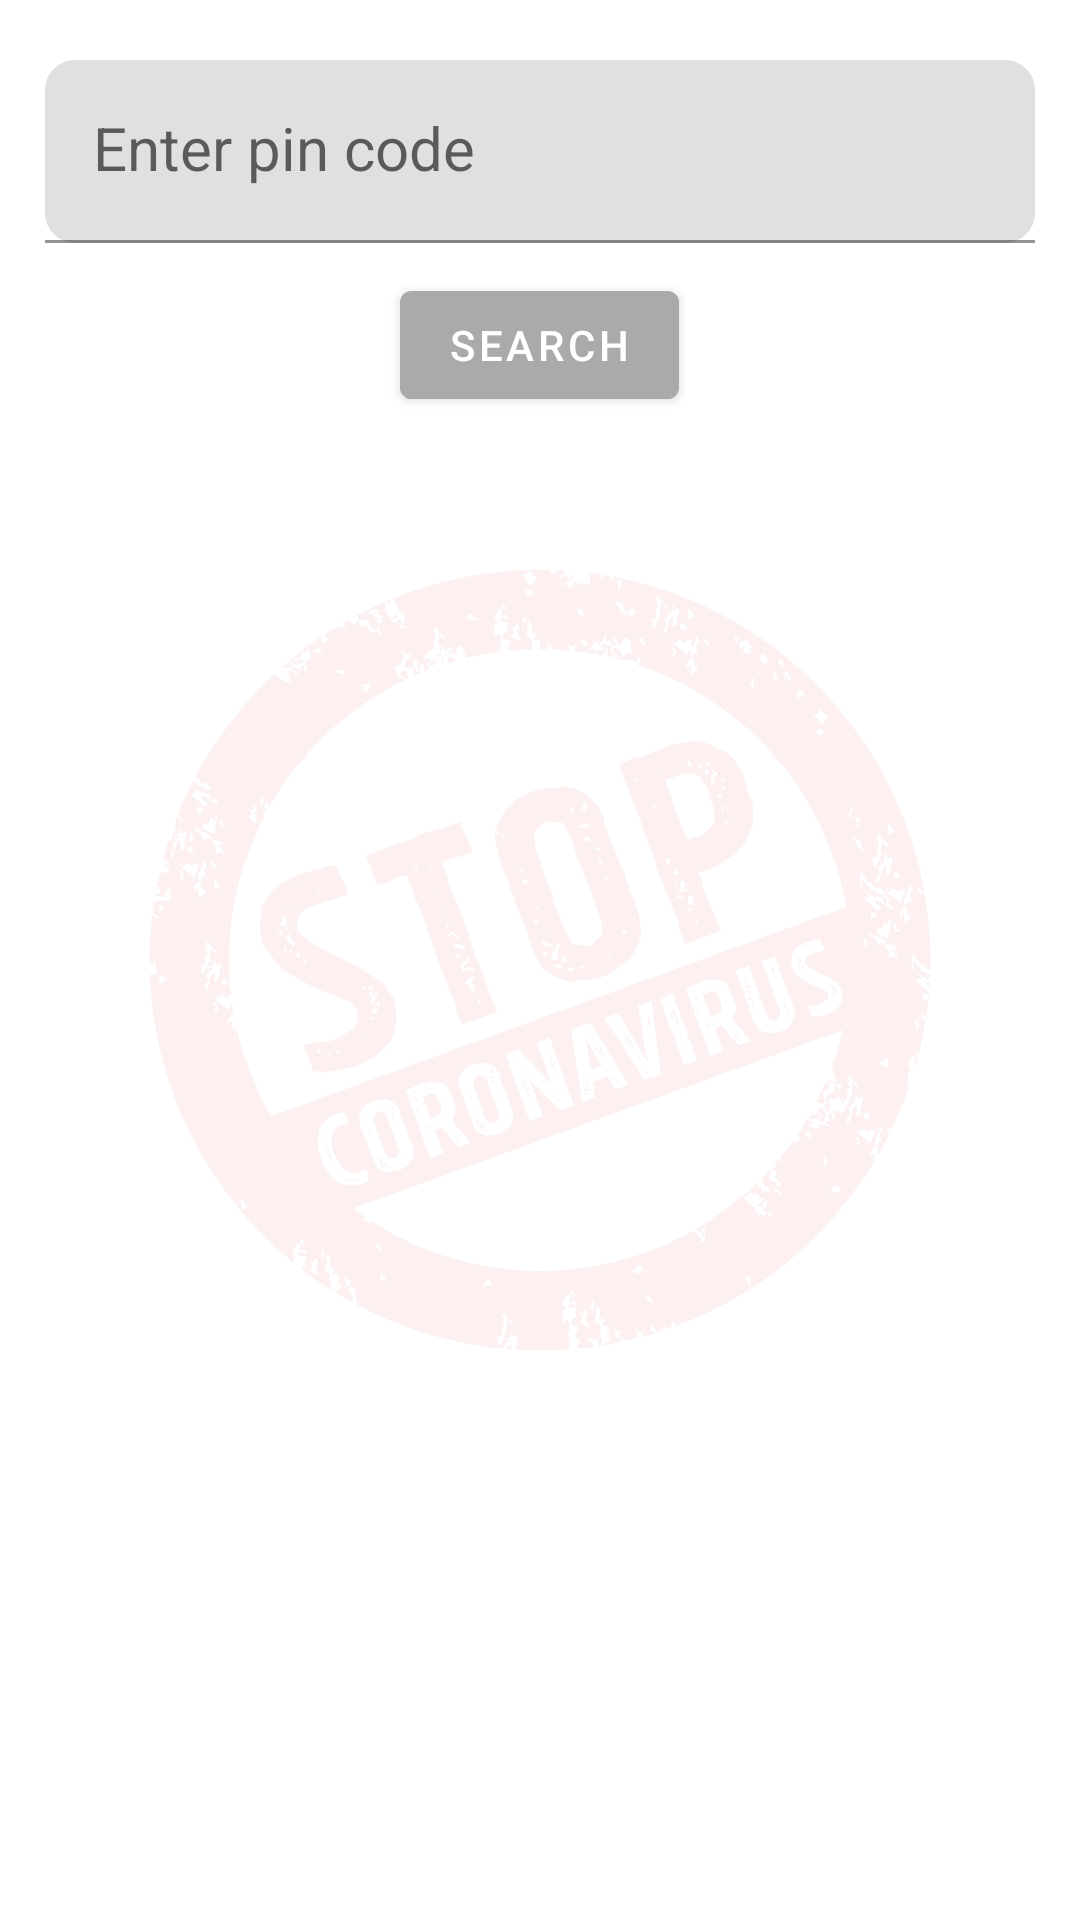

Layout XML and referenced resources for this Android screen:
<!-- AndroidManifest.xml: application theme Theme.MyApplication -->
<!-- res/layout/activity_vaccine.xml -->
<?xml version="1.0" encoding="utf-8"?>
<RelativeLayout xmlns:android="http://schemas.android.com/apk/res/android"
    xmlns:app="http://schemas.android.com/apk/res-auto"
    xmlns:tools="http://schemas.android.com/tools"
    android:layout_width="match_parent"
    android:layout_height="match_parent">

    <LinearLayout
    android:layout_width="match_parent"
    android:layout_height="match_parent"
    android:paddingHorizontal="10dp"
    android:paddingBottom="5dp"
    android:orientation="vertical"
    tools:context=".MainActivity">


    <com.google.android.material.textfield.TextInputLayout
        android:id="@+id/edit_text_layout"
        android:layout_width="match_parent"
        android:layout_height="wrap_content"
        app:boxCornerRadiusBottomEnd="10dp"
        app:boxCornerRadiusTopEnd="10dp"
        app:boxCornerRadiusTopStart="10dp"
        app:boxCornerRadiusBottomStart="10dp"
        android:layout_marginHorizontal="5dp"
        android:layout_marginTop="20dp"
        android:layout_marginBottom="5dp">

        <com.google.android.material.textfield.TextInputEditText
            style="@style/Widget.MaterialComponents.TextInputLayout.FilledBox"
            android:id="@+id/et_pin_code"
            android:layout_width="match_parent"
            android:layout_height="wrap_content"
            android:inputType="number"
            android:textSize="20sp"
            android:imeOptions="actionDone"
            android:maxLength="6"
            android:hint="@string/enter_pin_code" />
    </com.google.android.material.textfield.TextInputLayout>

    <com.google.android.material.button.MaterialButton
        android:id="@+id/btn_search"
        android:layout_width="wrap_content"
        android:text="@string/search"
        android:layout_gravity="center_horizontal"
        android:layout_margin="5dp"
        android:backgroundTint="@android:color/darker_gray"
        android:layout_height="wrap_content"/>

    <androidx.recyclerview.widget.RecyclerView
        android:id="@+id/center_list_recycler_view"
        android:layout_width="match_parent"
        android:layout_height="match_parent"
        android:layout_marginTop="10dp"
        tools:listitem="@layout/center_rv_item"/>

</LinearLayout>

    <ImageView
        android:id="@+id/rl1"
        android:layout_width="match_parent"
        android:layout_height="match_parent"
        android:alpha="0.07"
        android:src="@drawable/background_all"
        app:layout_constraintBottom_toBottomOf="parent"
        app:layout_constraintEnd_toEndOf="parent"
        app:layout_constraintStart_toStartOf="parent"
        app:layout_constraintTop_toTopOf="parent" />

</RelativeLayout>
<!-- res/layout/center_rv_item.xml (included above) -->
<?xml version="1.0" encoding="utf-8"?>
<com.google.android.material.card.MaterialCardView xmlns:android="http://schemas.android.com/apk/res/android"
    android:layout_width="match_parent"
    android:layout_height="wrap_content"
    xmlns:app="http://schemas.android.com/apk/res-auto"
    app:cardBackgroundColor="@android:color/holo_blue_light"
    app:cardCornerRadius="16dp"
    android:layout_margin="10dp">
    
    <LinearLayout
        android:layout_width="match_parent"
        android:layout_height="wrap_content"
        android:orientation="vertical">
        
        <com.google.android.material.textview.MaterialTextView
            android:id="@+id/tv_name_centre"
            android:layout_width="match_parent"
            android:layout_height="wrap_content"
            android:layout_margin="3dp"
            android:padding="3dp"
            android:drawableStart="@drawable/ic_baseline_local_hospital_24"
            android:drawablePadding="4dp"
            android:text="Center Name"
            android:textColor="@color/white"/>

        <com.google.android.material.textview.MaterialTextView
            android:id="@+id/tv_address_centre"
            android:layout_width="match_parent"
            android:layout_height="wrap_content"
            android:layout_margin="3dp"
            android:padding="3dp"
            android:drawableStart="@drawable/ic_baseline_location_on_24"
            android:drawablePadding="4dp"
            android:text="Center Address"
            android:textColor="@color/white"/>
        <com.google.android.material.textview.MaterialTextView
            android:id="@+id/tv_centre_timing"
            android:layout_width="match_parent"
            android:layout_height="wrap_content"
            android:layout_margin="3dp"
            android:padding="3dp"
            android:drawableStart="@drawable/ic_baseline_timeline_24"
            android:drawablePadding="4dp"
            android:text="Timings"
            android:textColor="@color/white"/>

        <LinearLayout
            android:layout_width="match_parent"
            android:layout_height="wrap_content"
            android:orientation="horizontal">


            <com.google.android.material.textview.MaterialTextView
                android:id="@+id/tv_name_vaccine"
                android:layout_width="0dp"
                android:layout_height="wrap_content"
                android:drawableStart="@drawable/ic_vaccine"
                android:drawablePadding="4dp"
                android:layout_weight="1"
                android:layout_margin="3dp"
                android:padding="3dp"
                android:text="Vaccine Name"
                android:textColor="@color/white" />
            <com.google.android.material.textview.MaterialTextView
                android:id="@+id/tv_type_fee"
                android:layout_width="0dp"
                android:layout_height="wrap_content"
                android:layout_margin="3dp"
                android:layout_weight="1"
                android:gravity="center_horizontal"
                android:padding="3dp"
                android:text="Fee Type"
                android:textColor="@color/white" />
        </LinearLayout>

        <LinearLayout
            android:layout_width="match_parent"
            android:layout_height="wrap_content"
            android:orientation="horizontal">

            <com.google.android.material.textview.MaterialTextView
                android:id="@+id/tv_limit_age"
                android:layout_width="0dp"
                android:layout_weight="1"
                android:gravity="center_horizontal"
                android:layout_height="wrap_content"
                android:layout_margin="3dp"
                android:padding="3dp"
                android:text="Age Limit"
                android:textColor="@color/white" />
            <com.google.android.material.textview.MaterialTextView
                android:id="@+id/tv_availability"
                android:layout_width="0dp"
                android:layout_weight="1"
                android:gravity="center_horizontal"
                android:layout_height="wrap_content"
                android:layout_margin="3dp"
                android:padding="3dp"
                android:text="Availability"
                android:textColor="@color/white" />

        </LinearLayout>

        
    </LinearLayout>


</com.google.android.material.card.MaterialCardView>
<!-- resources referenced by this layout -->
<resources>
  <color name="white">#FFFFFFFF</color>
  <!-- drawable background_all: jpg bitmap (drawable, 617046 bytes) -->
  <string name="enter_pin_code">Enter pin code</string>
  <string name="search">Search</string>
  <style name="Theme.MyApplication" parent="Theme.MaterialComponents.DayNight.DarkActionBar">
          
          <item name="colorPrimary">@color/purple_500</item>
          <item name="colorPrimaryVariant">@color/purple_700</item>
          <item name="colorOnPrimary">@color/white</item>
          
          <item name="colorSecondary">@color/teal_200</item>
          <item name="colorSecondaryVariant">@color/teal_700</item>
          <item name="colorOnSecondary">@color/black</item>
          <item name="radioButtonStyle">@style/CustomRadioButton</item>
          
          <item name="android:statusBarColor" tools:targetApi="l">?attr/colorPrimaryVariant</item>
          
      </style>
  <color name="purple_500">#8C8D91</color>
  <color name="purple_700">#595552</color>
  <color name="teal_200">#FF03DAC5</color>
  <color name="teal_700">#FF018786</color>
  <color name="black">#FF000000</color>
  <style name="CustomRadioButton" parent="Widget.AppCompat.CompoundButton.RadioButton">
          <item name="android:button">@null</item>
          <item name="android:textStyle">bold</item>
          <item name="android:background">@drawable/button_background</item>
          <item name="android:textColor">@color/color_button_text</item>
      </style>
</resources>
